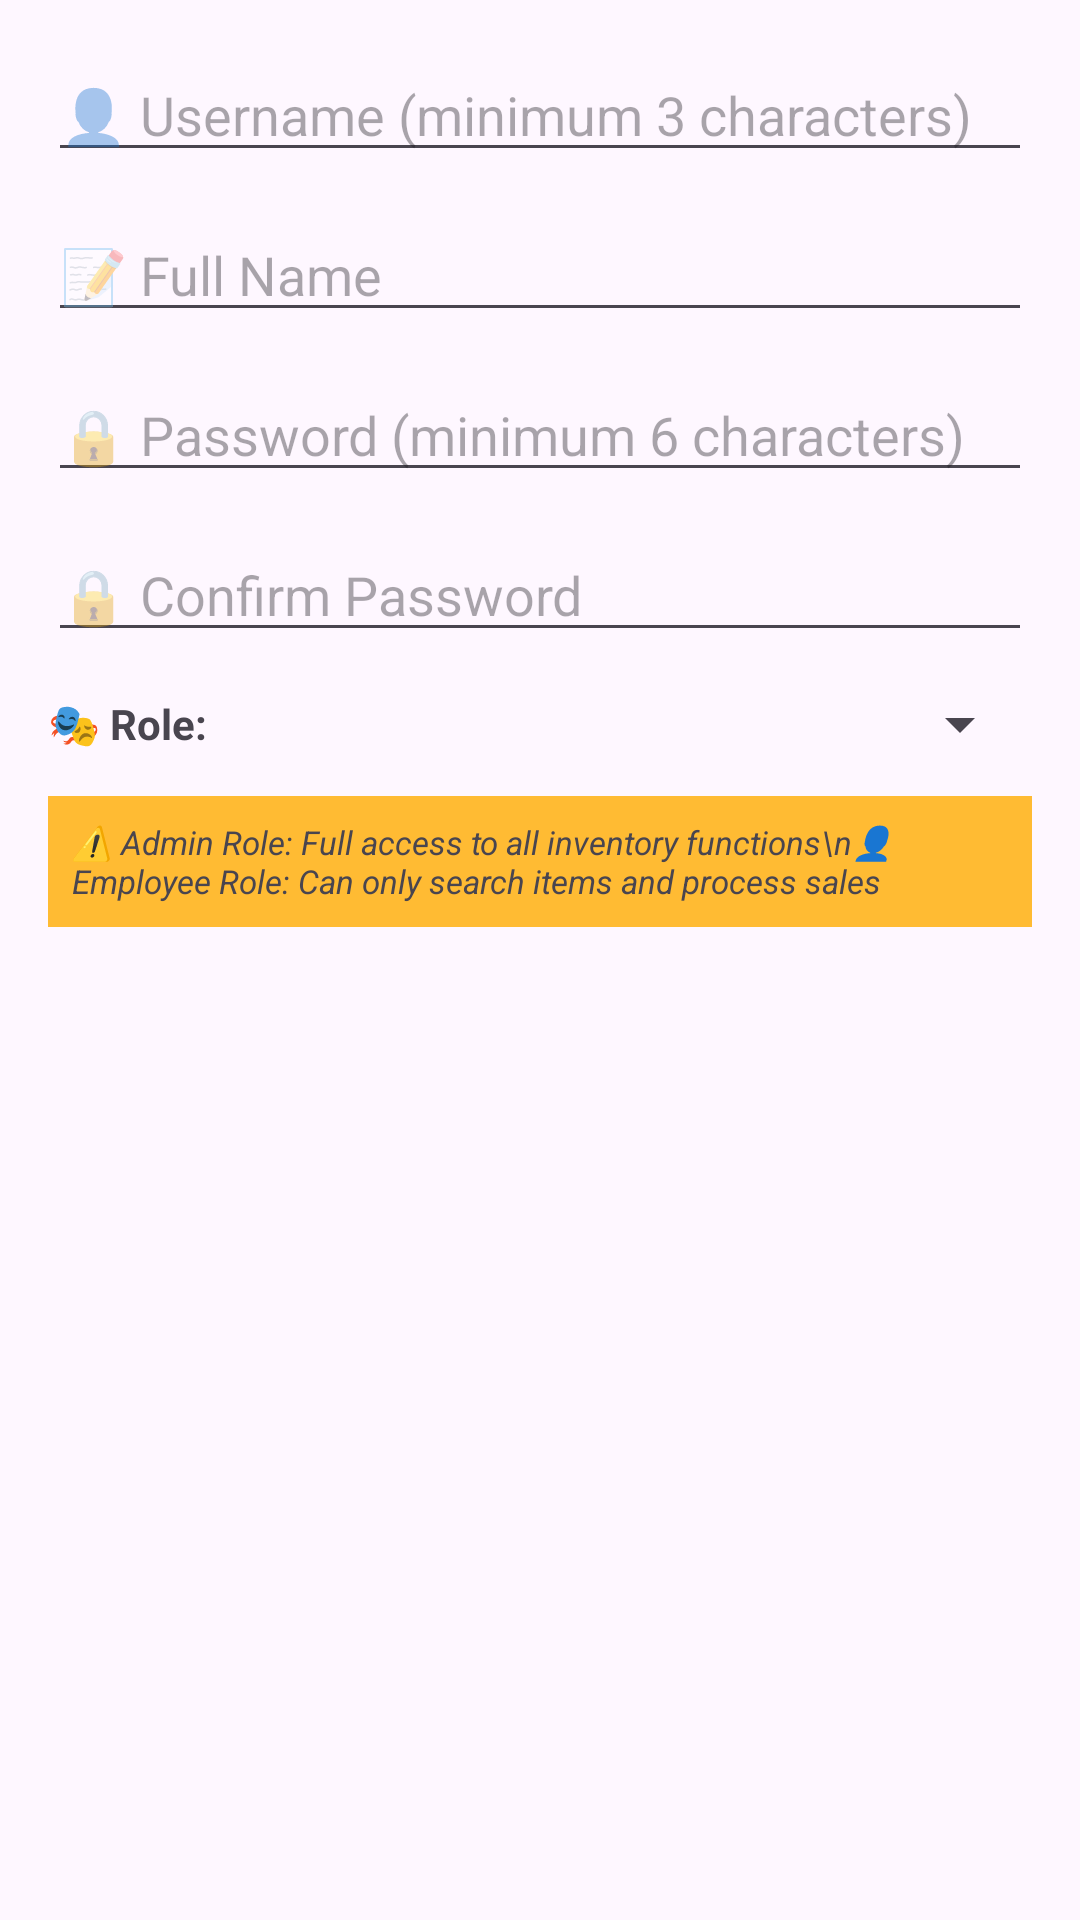

Write the Android layout XML for this screen, with the resource values it uses.
<!-- AndroidManifest.xml: application theme Theme.Invenzora -->
<!-- res/layout/dialog_create_account.xml -->
<LinearLayout xmlns:android="http://schemas.android.com/apk/res/android"
    android:layout_width="match_parent"
    android:layout_height="wrap_content"
    android:orientation="vertical"
    android:padding="16dp">

    <EditText
        android:id="@+id/et_new_username"
        android:layout_width="match_parent"
        android:layout_height="wrap_content"
        android:hint="👤 Username (minimum 3 characters)"
        android:inputType="text"
        android:layout_marginBottom="12dp"/>

    <EditText
        android:id="@+id/et_full_name"
        android:layout_width="match_parent"
        android:layout_height="wrap_content"
        android:hint="📝 Full Name"
        android:inputType="textPersonName"
        android:layout_marginBottom="12dp"/>

    <EditText
        android:id="@+id/et_new_password"
        android:layout_width="match_parent"
        android:layout_height="wrap_content"
        android:hint="🔒 Password (minimum 6 characters)"
        android:inputType="textPassword"
        android:layout_marginBottom="12dp"/>

    <EditText
        android:id="@+id/et_confirm_password"
        android:layout_width="match_parent"
        android:layout_height="wrap_content"
        android:hint="🔒 Confirm Password"
        android:inputType="textPassword"
        android:layout_marginBottom="12dp"/>

    <LinearLayout
        android:layout_width="match_parent"
        android:layout_height="wrap_content"
        android:orientation="horizontal"
        android:layout_marginBottom="12dp">

        <TextView
            android:layout_width="wrap_content"
            android:layout_height="wrap_content"
            android:text="🎭 Role: "
            android:textStyle="bold"
            android:layout_gravity="center_vertical"
            android:layout_marginEnd="8dp"/>

        <Spinner
            android:id="@+id/sp_role"
            android:layout_width="0dp"
            android:layout_height="wrap_content"
            android:layout_weight="1"/>
    </LinearLayout>

    <TextView
        android:layout_width="match_parent"
        android:layout_height="wrap_content"
        android:text="⚠️ Admin Role: Full access to all inventory functions\n👤 Employee Role: Can only search items and process sales"
        android:textSize="11sp"
        android:textStyle="italic"
        android:background="@android:color/holo_orange_light"
        android:padding="8dp"/>

</LinearLayout>
<!-- resources referenced by this layout -->
<resources>
  <style name="Theme.Invenzora" parent="Base.Theme.Invenzora" />
  <style name="Base.Theme.Invenzora" parent="Theme.Material3.DayNight.NoActionBar">
          
          
      </style>
</resources>
